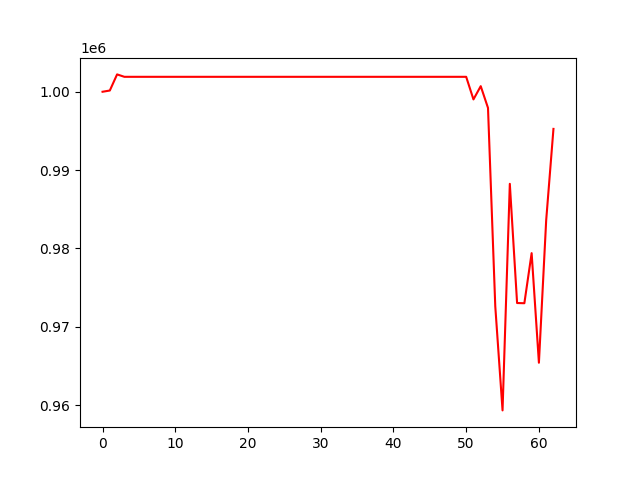

The table this chart was drawn from, first rows:
, 0
0, 1000000
1, 1000157
2, 1002215
3, 1001907
4, 1001907
5, 1001907
6, 1001907
7, 1001907
8, 1001907
9, 1001907
10, 1001907
11, 1001907
12, 1001907
13, 1001907
14, 1001907
15, 1001907
16, 1001907
17, 1001907
18, 1001907
19, 1001907
20, 1001907
21, 1001907
22, 1001907
23, 1001907
24, 1001907
25, 1001907
26, 1001907
27, 1001907
28, 1001907
29, 1001907
30, 1001907
31, 1001907
32, 1001907
33, 1001907
34, 1001907
35, 1001907
36, 1001907
37, 1001907
38, 1001907
39, 1001907
40, 1001907
41, 1001907
42, 1001907
43, 1001907
44, 1001907
45, 1001907
46, 1001907
47, 1001907
48, 1001907
49, 1001907
50, 1001907
51, 999022
52, 1000714
53, 997936
54, 972607
55, 959319
56, 988246
57, 973028
58, 973002
59, 979396
... 3 more rows
